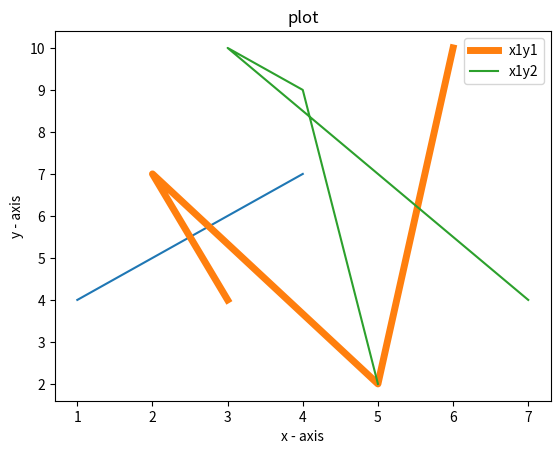

Write the Python code that produced this figure.
#!python3
from matplotlib import pyplot as plt

x=[1,2,3,4]
y=[4,5,6,7]

x1=[3,2,5,6]
y1=[4,7,2,10]

x2=[5,4,3,7]
y2=[2,9,10,4]
print(x)
print(y)

plt.plot(x,y)
plt.plot(x1,y1,linewidth=5,label='x1y1')
plt.plot(x2,y2,label='x1y2')

plt.title('plot')
plt.xlabel('x - axis')
plt.ylabel('y - axis')
plt.legend()

plt.show()
